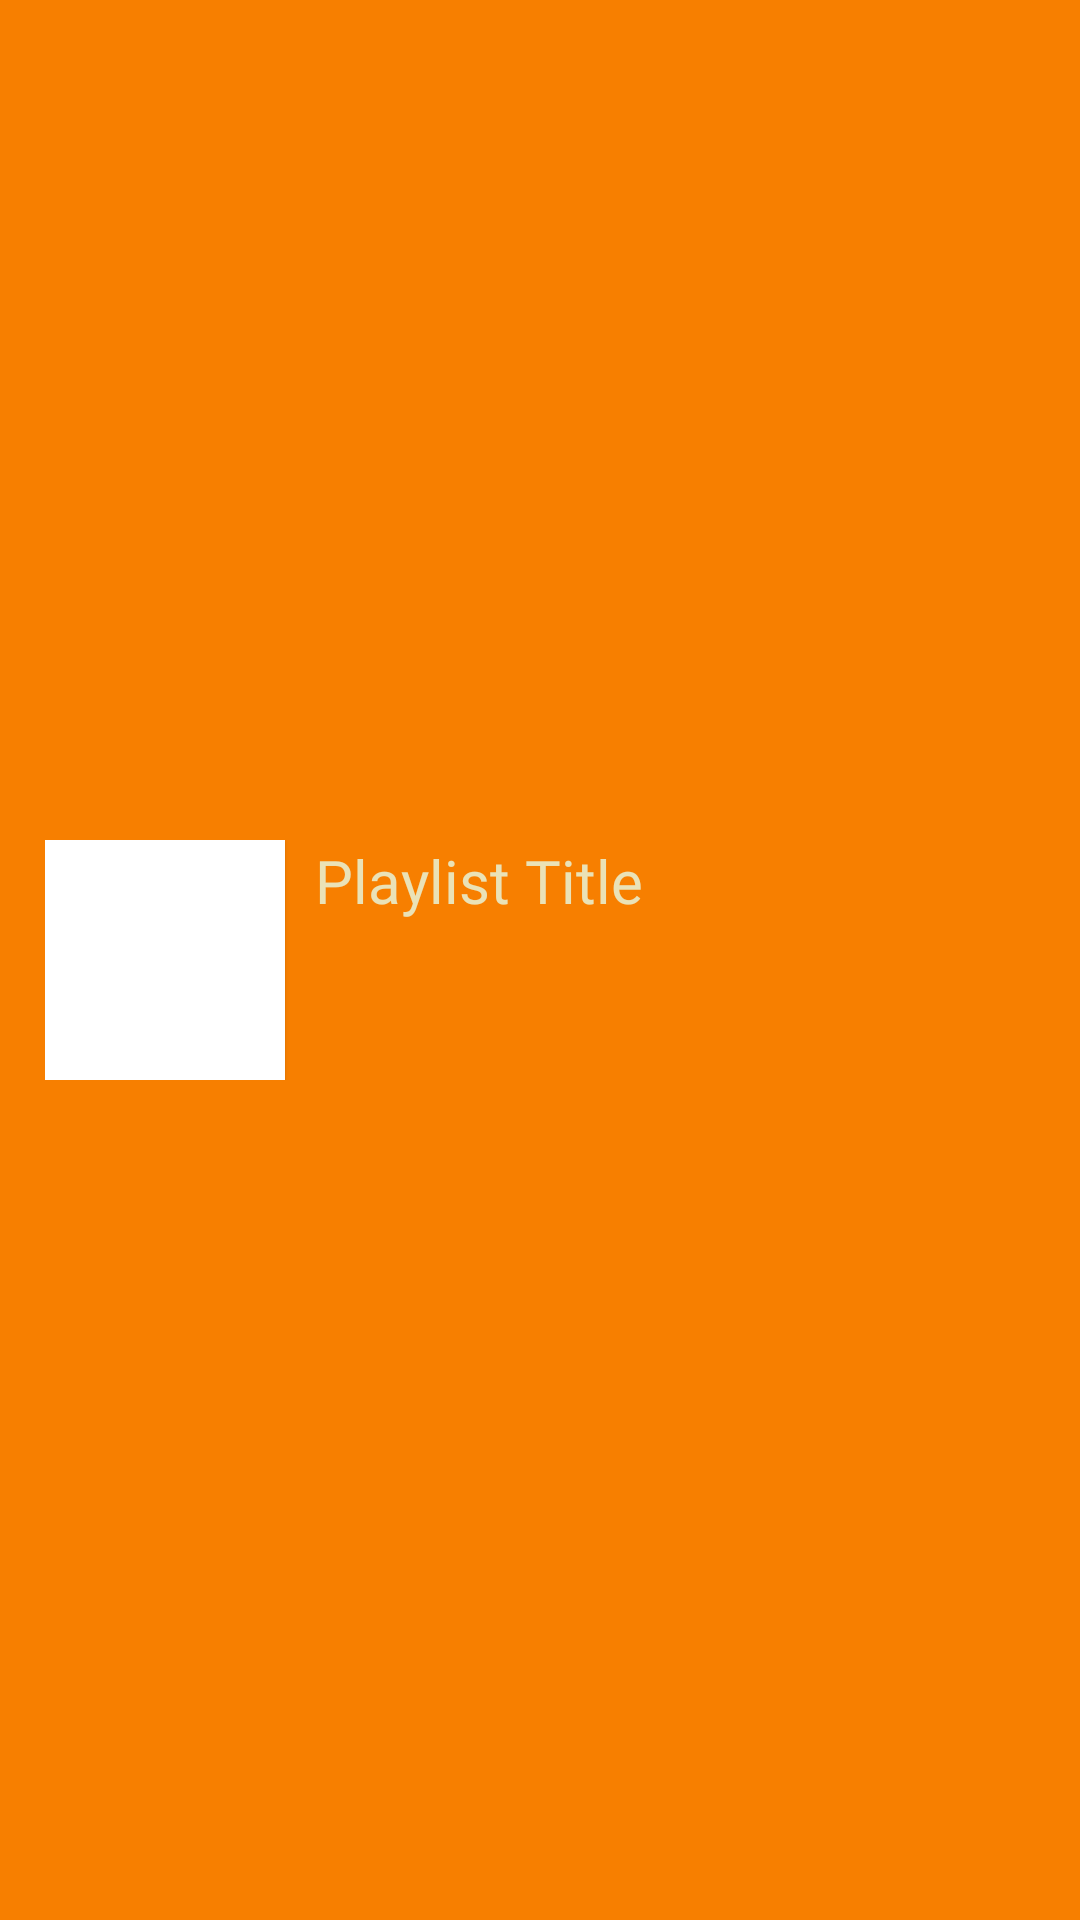

The Android layout XML behind this screen, and the referenced resources:
<!-- AndroidManifest.xml: application theme Theme.MyApp -->
<!-- res/layout/playlist_view_holder.xml -->
<?xml version="1.0" encoding="utf-8"?>
<com.google.android.material.card.MaterialCardView xmlns:android="http://schemas.android.com/apk/res/android"
    xmlns:app="http://schemas.android.com/apk/res-auto"
    android:layout_width="match_parent"
    android:layout_height="110dp"
    android:layout_marginHorizontal="30dp"
    android:layout_marginVertical="10dp"
    app:cardCornerRadius="@dimen/card_corner_radius">


    <RelativeLayout
        android:layout_width="match_parent"
        android:layout_height="match_parent"
        android:background="@color/orange">

        <LinearLayout
            android:layout_width="match_parent"
            android:layout_height="wrap_content"
            android:layout_centerInParent="true"
            android:layout_margin="15dp"
            android:orientation="horizontal">

            <com.google.android.material.card.MaterialCardView
                android:layout_width="wrap_content"
                android:layout_height="wrap_content"
                app:cardCornerRadius="@dimen/card_corner_radius">

                <ImageView
                    android:id="@+id/playlist_id"
                    android:layout_width="80dp"
                    android:layout_height="80dp"
                    android:src="@mipmap/ic_launcher" />

            </com.google.android.material.card.MaterialCardView>


            <LinearLayout
                android:layout_width="match_parent"
                android:layout_height="wrap_content"
                android:layout_marginStart="10dp"
                android:orientation="vertical">

                <TextView
                    android:id="@+id/playlist_title"
                    android:layout_width="match_parent"
                    android:layout_height="wrap_content"
                    android:fontFamily="@font/madimi_regular"
                    android:text="Playlist Title"
                    android:textColor="@color/somewhatBeige"
                    android:textSize="20sp" />

                <androidx.recyclerview.widget.RecyclerView
                    android:layout_width="match_parent"
                    android:layout_height="50dp"
                    android:id="@+id/playlist_details_recyclerView"/>

            </LinearLayout>
        </LinearLayout>

    </RelativeLayout>
</com.google.android.material.card.MaterialCardView>
<!-- resources referenced by this layout -->
<resources>
  <color name="orange">#F77F00</color>
  <color name="somewhatBeige">#EAE2B7</color>
  <style name="Theme.MyApp" parent="Theme.MaterialComponents.Light.NoActionBar">
          <item name="colorPrimary">#D8494646</item>
          <item name="colorPrimaryVariant">@color/blue</item>
          <item name="colorOnPrimary">@color/somewhatBeige</item>
  
          <item name="colorSecondary">@color/orange</item>
          <item name="colorSecondaryVariant">@color/lighterOrange</item>
          <item name="colorOnSecondary">#D8494646</item>
  
          <item name="android:statusBarColor">@color/deepBlue</item>
          <item name="android:navigationBarColor">@color/deepBlue</item>
      </style>
  <color name="blue">#0000FF</color>
  <color name="lighterOrange">#FCBF49</color>
  <color name="deepBlue">#003049</color>
</resources>
